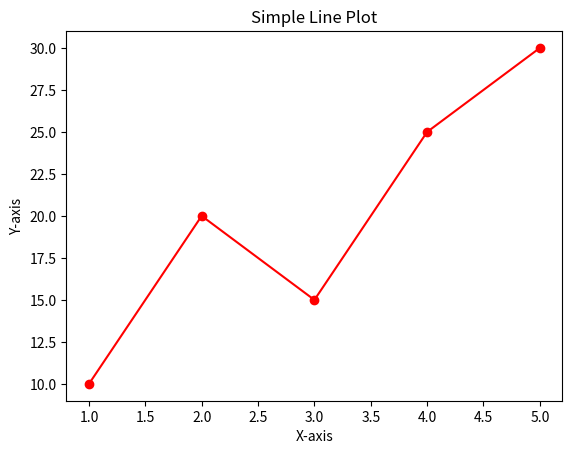

This figure's Python source:
import matplotlib.pyplot as plt

x = [1, 2, 3, 4, 5]
y = [10,20,15,25,30]

plt.plot(x,y, marker='o' , linestyle='-' , color='r')

plt.xlabel('X-axis')
plt.ylabel('Y-axis')
plt.title('Simple Line Plot')

plt.show()